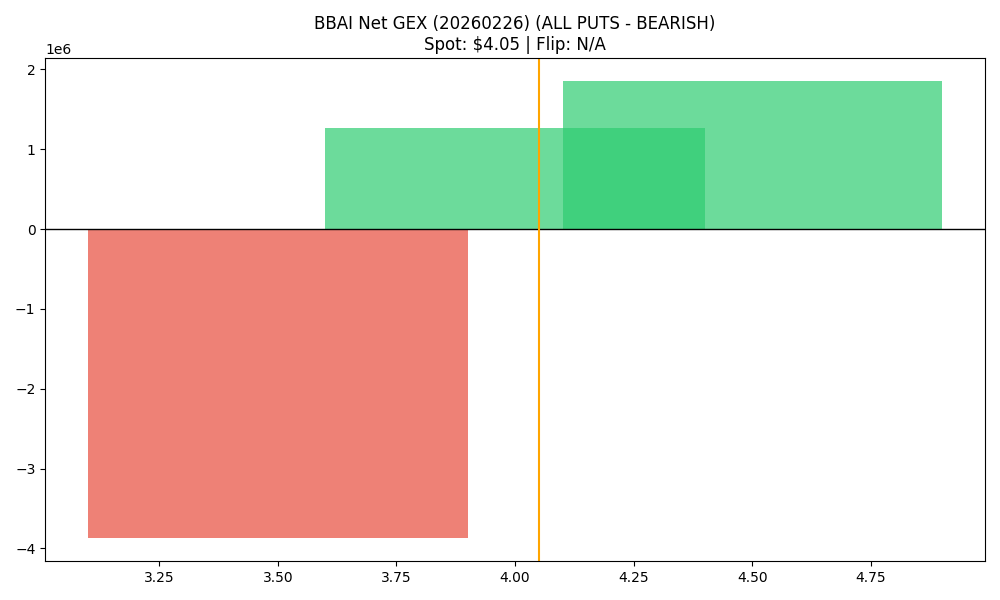

Source data for this figure (header and first rows):
strike, call_gex, put_gex, call_dex, put_dex, net_greek_delta, net_gex
3.5, 196441, 4072033, 841783, -1415262, -0.05464, -3875592
4.0, 4177293, 2913663, 2749538, -2861659, -0.009743, 1263630
4.5, 2521549, 666665, 1182802, -1055958, 0.01775, 1854884
